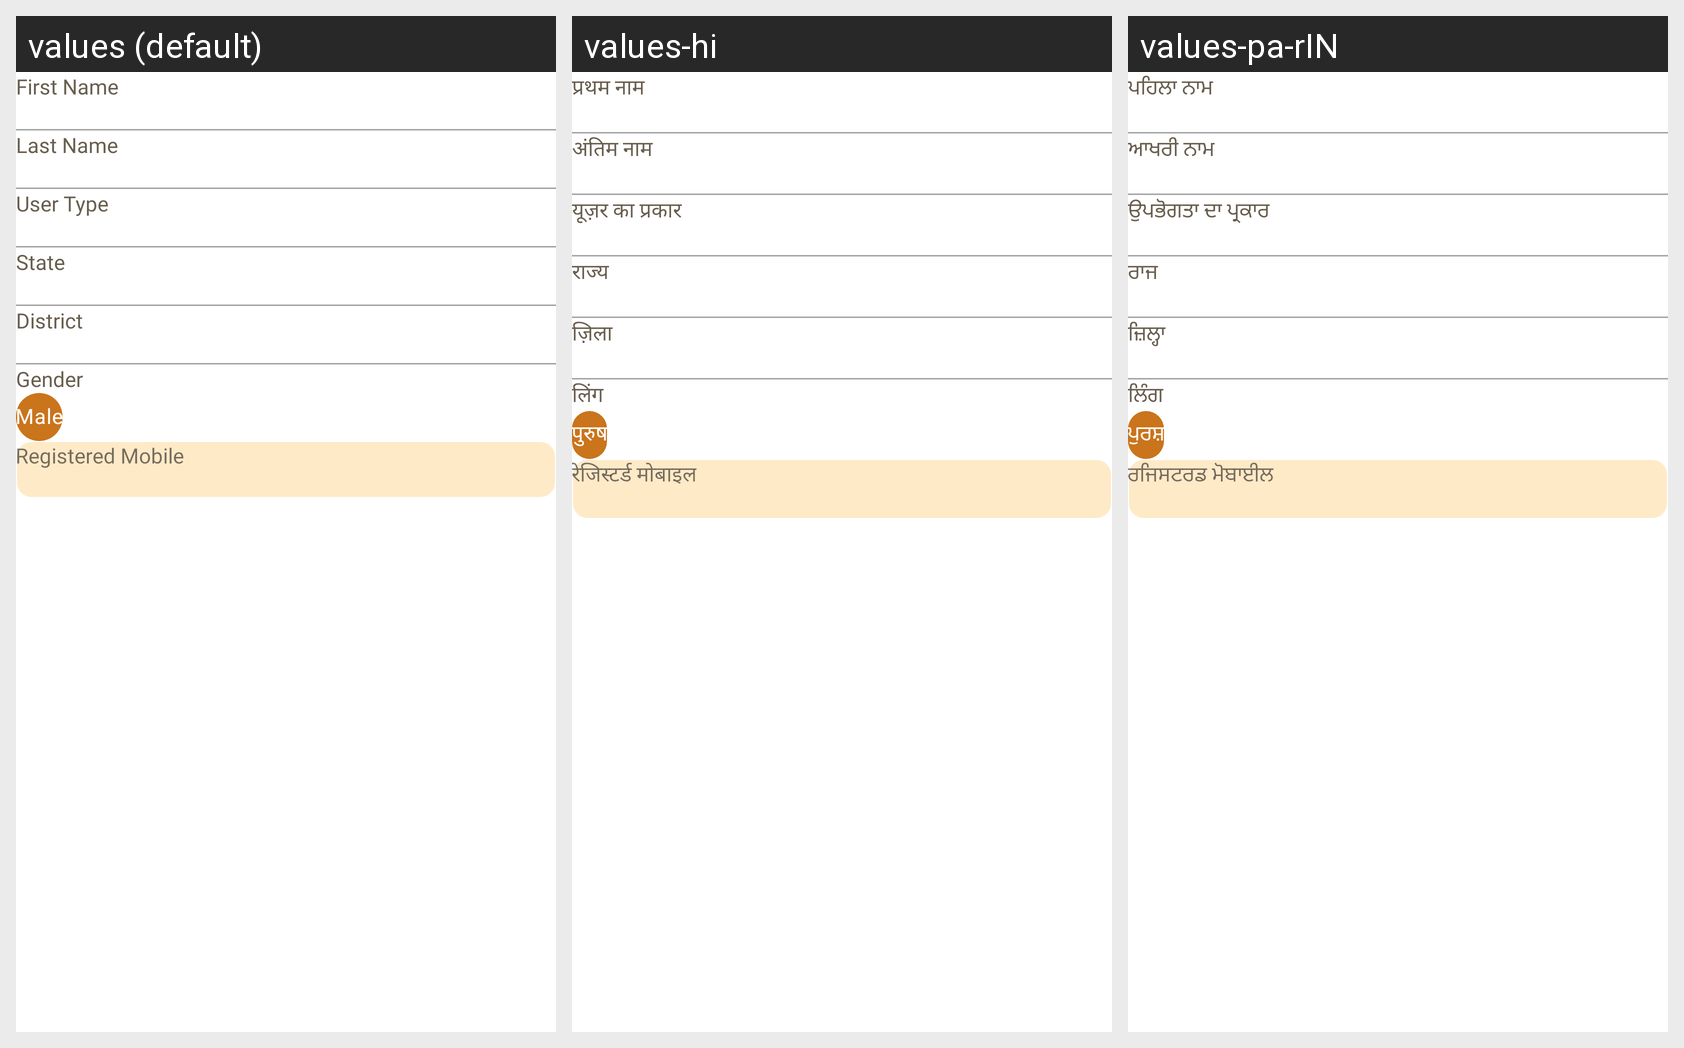

Strings drawn on this Android screen and how each of the app's shown locales translates them:
Android screen res/layout/fragment_profile.xml rendered under 3 locales, left to right: values (default), values-hi, values-pa-rIN. Device: Nexus 5 (rendered at 1080×1920; each locale shown at half size, 540×960, under a caption strip naming it); theme Theme.NDDB.
Other locales in the repository, not shown: values-as-rIN, values-bn-rIN, values-gu, values-kn-rIN, values-ml-rIN, values-mr-rIN, values-or-rIN, values-ta-rIN, values-te-rIN.
Strings drawn on this screen, with the default value and each locale's value (text and hints the layout hard-codes, and strings that could not be matched under every locale, appear in the picture but are not listed):

fname
  values: First Name
  values-hi: प्रथम नाम
  values-pa-rIN: ਪਹਿਲਾ ਨਾਮ

lname
  values: Last Name
  values-hi: अंतिम नाम
  values-pa-rIN: ਆਖਰੀ ਨਾਮ

user_type
  values: User Type
  values-hi: यूज़र का प्रकार
  values-pa-rIN: ਉਪਭੋਗਤਾ ਦਾ ਪ੍ਰਕਾਰ

state
  values: State
  values-hi: राज्य
  values-pa-rIN: ਰਾਜ

district
  values: District
  values-hi: ज़िला
  values-pa-rIN: ਜ਼ਿਲ੍ਹਾ

gender
  values: Gender
  values-hi: लिंग
  values-pa-rIN: ਲਿੰਗ

male
  values: Male
  values-hi: पुरुष
  values-pa-rIN: ਪੁਰਸ਼

registered_mobile
  values: Registered Mobile
  values-hi: रेजिस्टर्ड मोबाइल
  values-pa-rIN: ਰਜਿਸਟਰਡ ਮੋਬਾਈਲ
